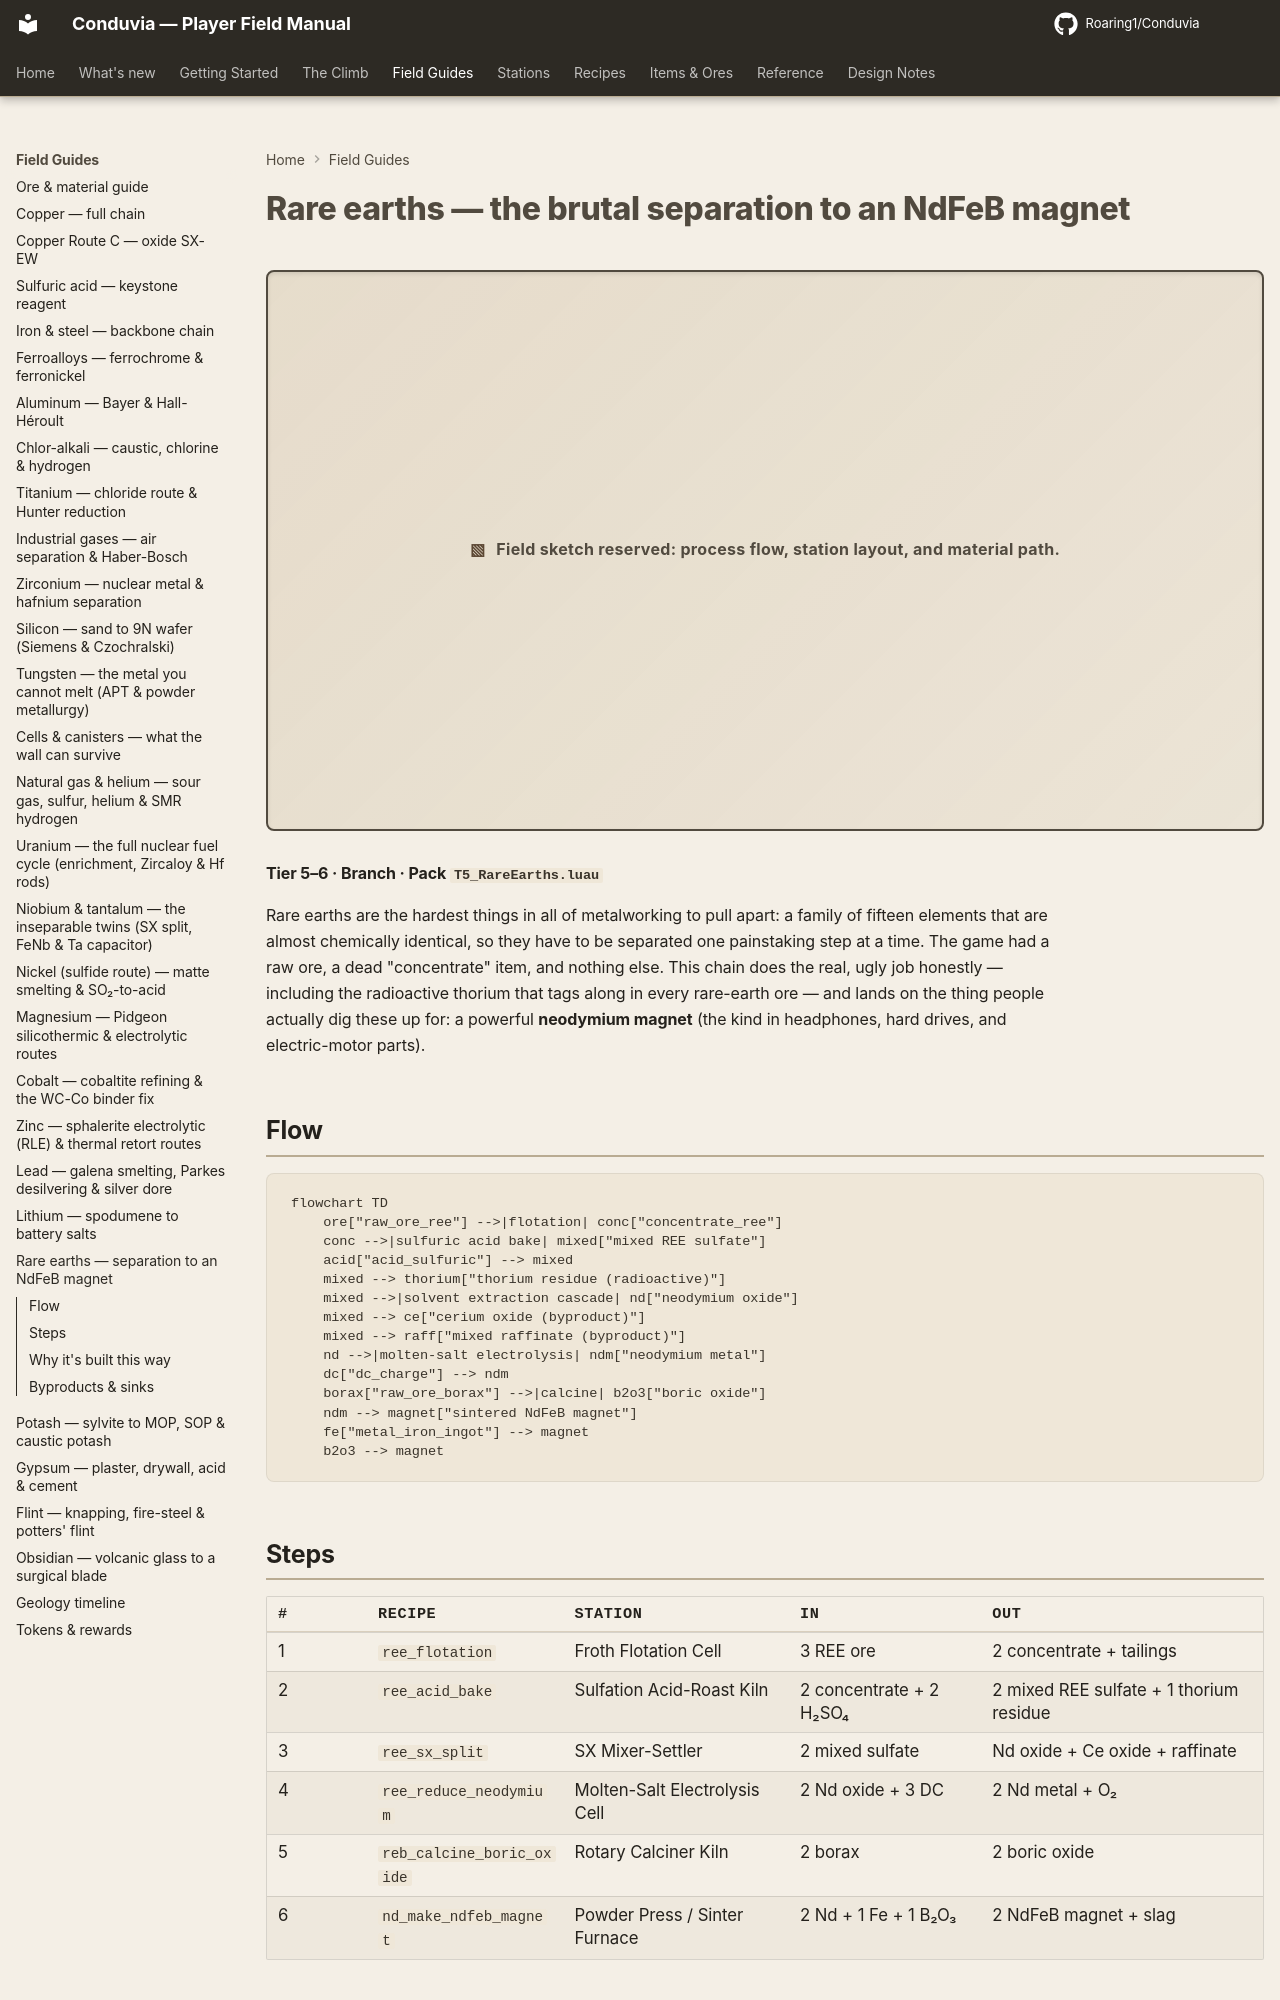

repository: Roaring1/Conduvia · page: field-guide/rare-earths/index.html · generator: mkdocs

# Rare earths — the brutal separation to an NdFeB magnet

**Tier 5–6 · Branch · Pack `T5_RareEarths.luau`**

Rare earths are the hardest separation in all of metallurgy: fifteen chemically
near-identical lanthanides that must be teased apart one at a time. The game had
`raw_ore_ree` and a dead `concentrate_ree` and nothing else. This chain models
the real horror honestly — including the radioactive thorium that rides in every
rare-earth ore — and lands on the payoff people actually mine rare earths for: a
**sintered neodymium-iron-boron permanent magnet.**

## Flow

```mermaid
flowchart TD
    ore["raw_ore_ree"] -->|flotation| conc["concentrate_ree"]
    conc -->|sulfuric acid bake| mixed["mixed REE sulfate"]
    acid["acid_sulfuric"] --> mixed
    mixed --> thorium["thorium residue (radioactive)"]
    mixed -->|solvent extraction cascade| nd["neodymium oxide"]
    mixed --> ce["cerium oxide (byproduct)"]
    mixed --> raff["mixed raffinate (byproduct)"]
    nd -->|molten-salt electrolysis| ndm["neodymium metal"]
    dc["dc_charge"] --> ndm
    borax["raw_ore_borax"] -->|calcine| b2o3["boric oxide"]
    ndm --> magnet["sintered NdFeB magnet"]
    fe["metal_iron_ingot"] --> magnet
    b2o3 --> magnet
```

## Steps

| # | Recipe | Station | In | Out |
|---|--------|---------|----|-----|
| 1 | `ree_flotation` | Froth Flotation Cell | 3 REE ore | 2 concentrate + tailings |
| 2 | `ree_acid_bake` | Sulfation Acid-Roast Kiln | 2 concentrate + 2 H₂SO₄ | 2 mixed REE sulfate + 1 thorium residue |
| 3 | `ree_sx_split` | SX Mixer-Settler | 2 mixed sulfate | Nd oxide + Ce oxide + raffinate |
| 4 | `ree_reduce_neodymium` | Molten-Salt Electrolysis Cell | 2 Nd oxide + 3 DC | 2 Nd metal + O₂ |
| 5 | `reb_calcine_boric_oxide` | Rotary Calciner Kiln | 2 borax | 2 boric oxide |
| 6 | `nd_make_ndfeb_magnet` | Powder Press / Sinter Furnace | 2 Nd + 1 Fe + 1 B₂O₃ | 2 NdFeB magnet + slag |
